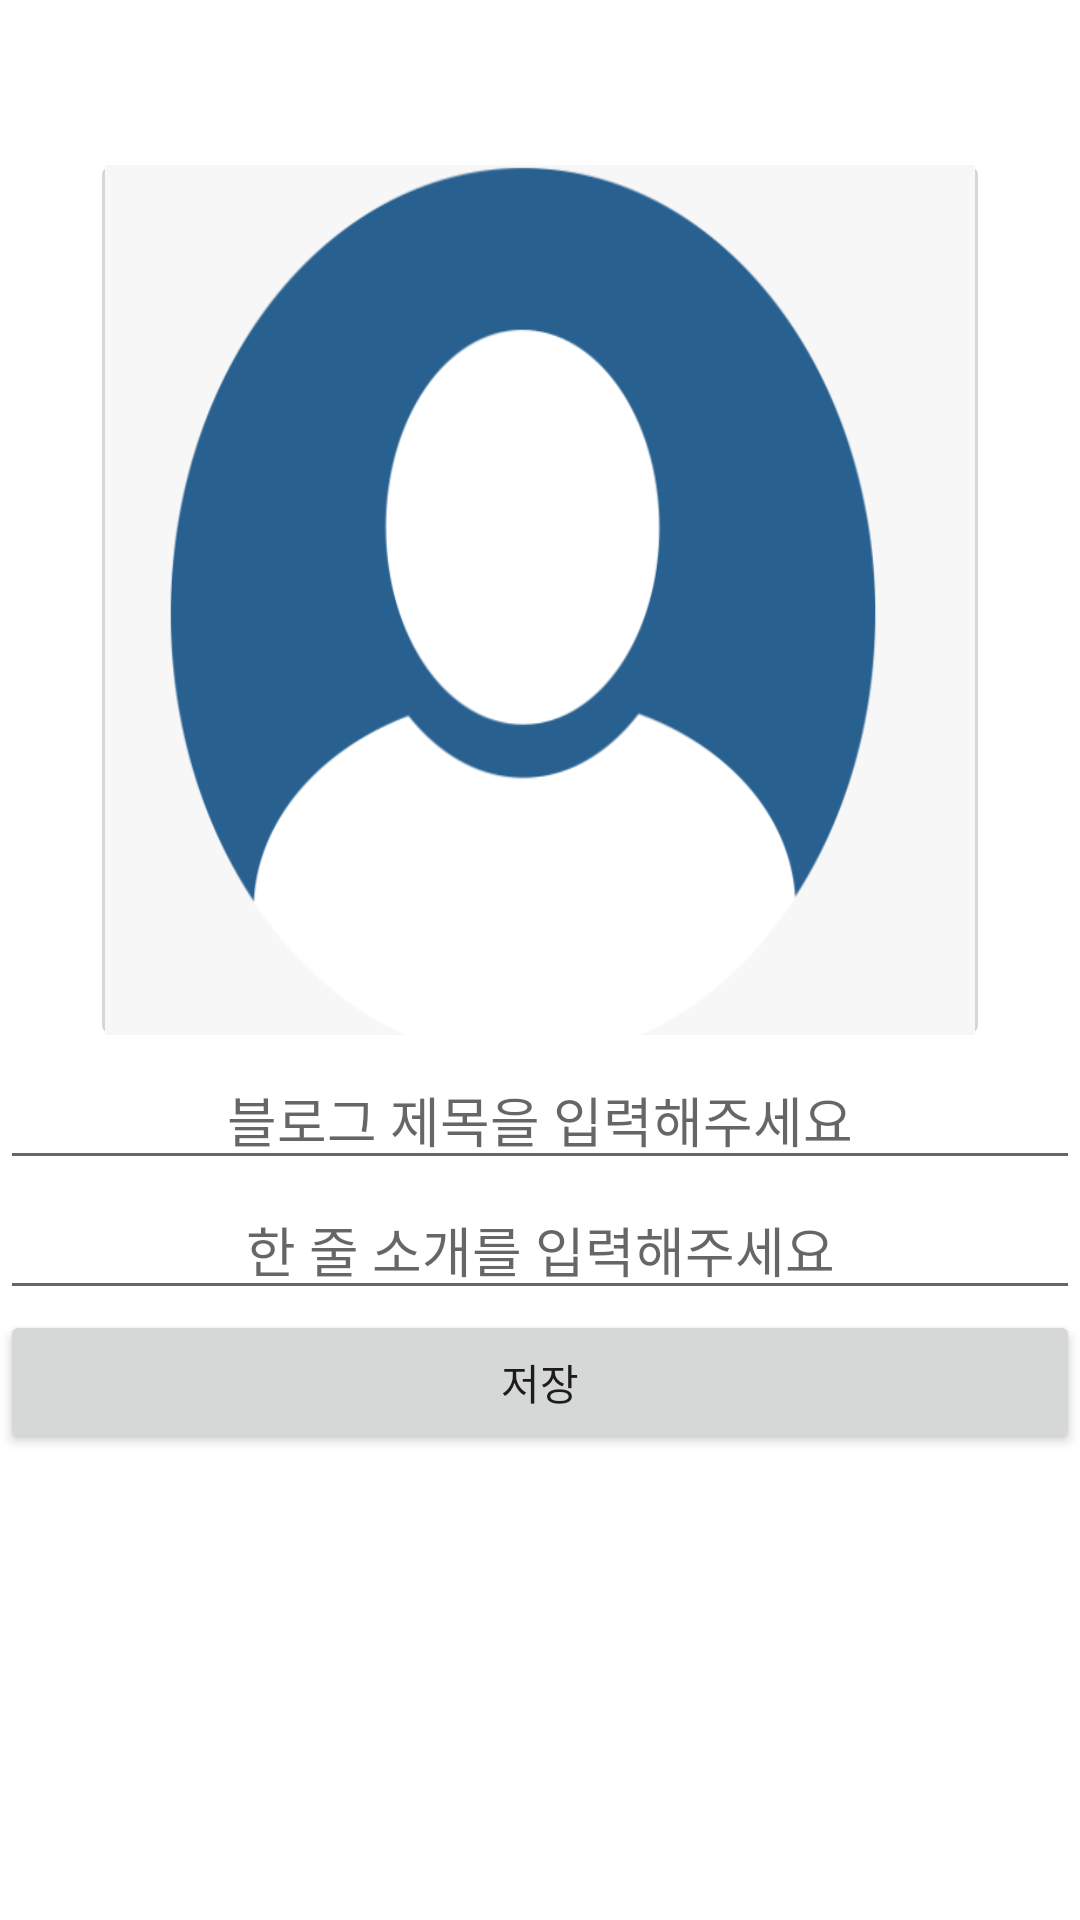

Produce the Android XML layout that renders to this screen, including the resource entries it uses.
<!-- AndroidManifest.xml: application theme Theme.MadCampWeek2 -->
<!-- res/layout/activity_edit_profile.xml -->
<?xml version="1.0" encoding="utf-8"?>
<LinearLayout
    xmlns:android="http://schemas.android.com/apk/res/android"
    xmlns:app="http://schemas.android.com/apk/res-auto"
    xmlns:tools="http://schemas.android.com/tools"
    android:layout_width="match_parent"
    android:layout_height="match_parent"
    tools:context=".EditProfileActivity"
    android:orientation="vertical">

    <LinearLayout
        android:layout_width="match_parent"
        android:layout_height="wrap_content"
        android:orientation="horizontal"
        android:gravity="center_horizontal"
        android:layout_marginTop="50dp">
    <ImageButton
        android:id="@+id/editProfile"
        android:layout_width="300dp"
        android:layout_height="300dp"
        android:padding="5dp"
        android:scaleType="fitXY"
        android:src="@drawable/blank_profile3"></ImageButton>
    </LinearLayout>

    <EditText
        android:id="@+id/editBlogTitle"
        android:layout_width="match_parent"
        android:layout_height="wrap_content"
        android:gravity="center"
        android:hint="블로그 제목을 입력해주세요"></EditText>
    <EditText
        android:id="@+id/editDescription"
        android:layout_width="match_parent"
        android:gravity="center"
        android:layout_height="wrap_content"
        android:hint="한 줄 소개를 입력해주세요"></EditText>

    <Button
        android:id="@+id/save_button"
        android:layout_width="match_parent"
        android:layout_height="wrap_content"
        android:text="저장"
        android:padding="5dp"></Button>


</LinearLayout>
<!-- resources referenced by this layout -->
<resources>
  <!-- drawable blank_profile3: png bitmap (drawable-v24, 31025 bytes) -->
  <style name="Theme.MadCampWeek2" parent="Theme.MaterialComponents.DayNight.NoActionBar">
          
          <item name="colorPrimary">@color/tab_color</item>
          <item name="colorPrimaryDark">@color/black</item>
  
          
          <item name="colorSecondary">@color/teal_200</item>
          <item name="colorSecondaryVariant">@color/teal_700</item>
          <item name="colorOnSecondary">@color/black</item>
          
          <item name="android:statusBarColor" tools:targetApi="l">?attr/colorPrimaryVariant</item>
          
      </style>
  <color name="tab_color">#7486E8</color>
  <color name="black">#FF000000</color>
  <color name="teal_200">#FF03DAC5</color>
  <color name="teal_700">#FF018786</color>
</resources>
